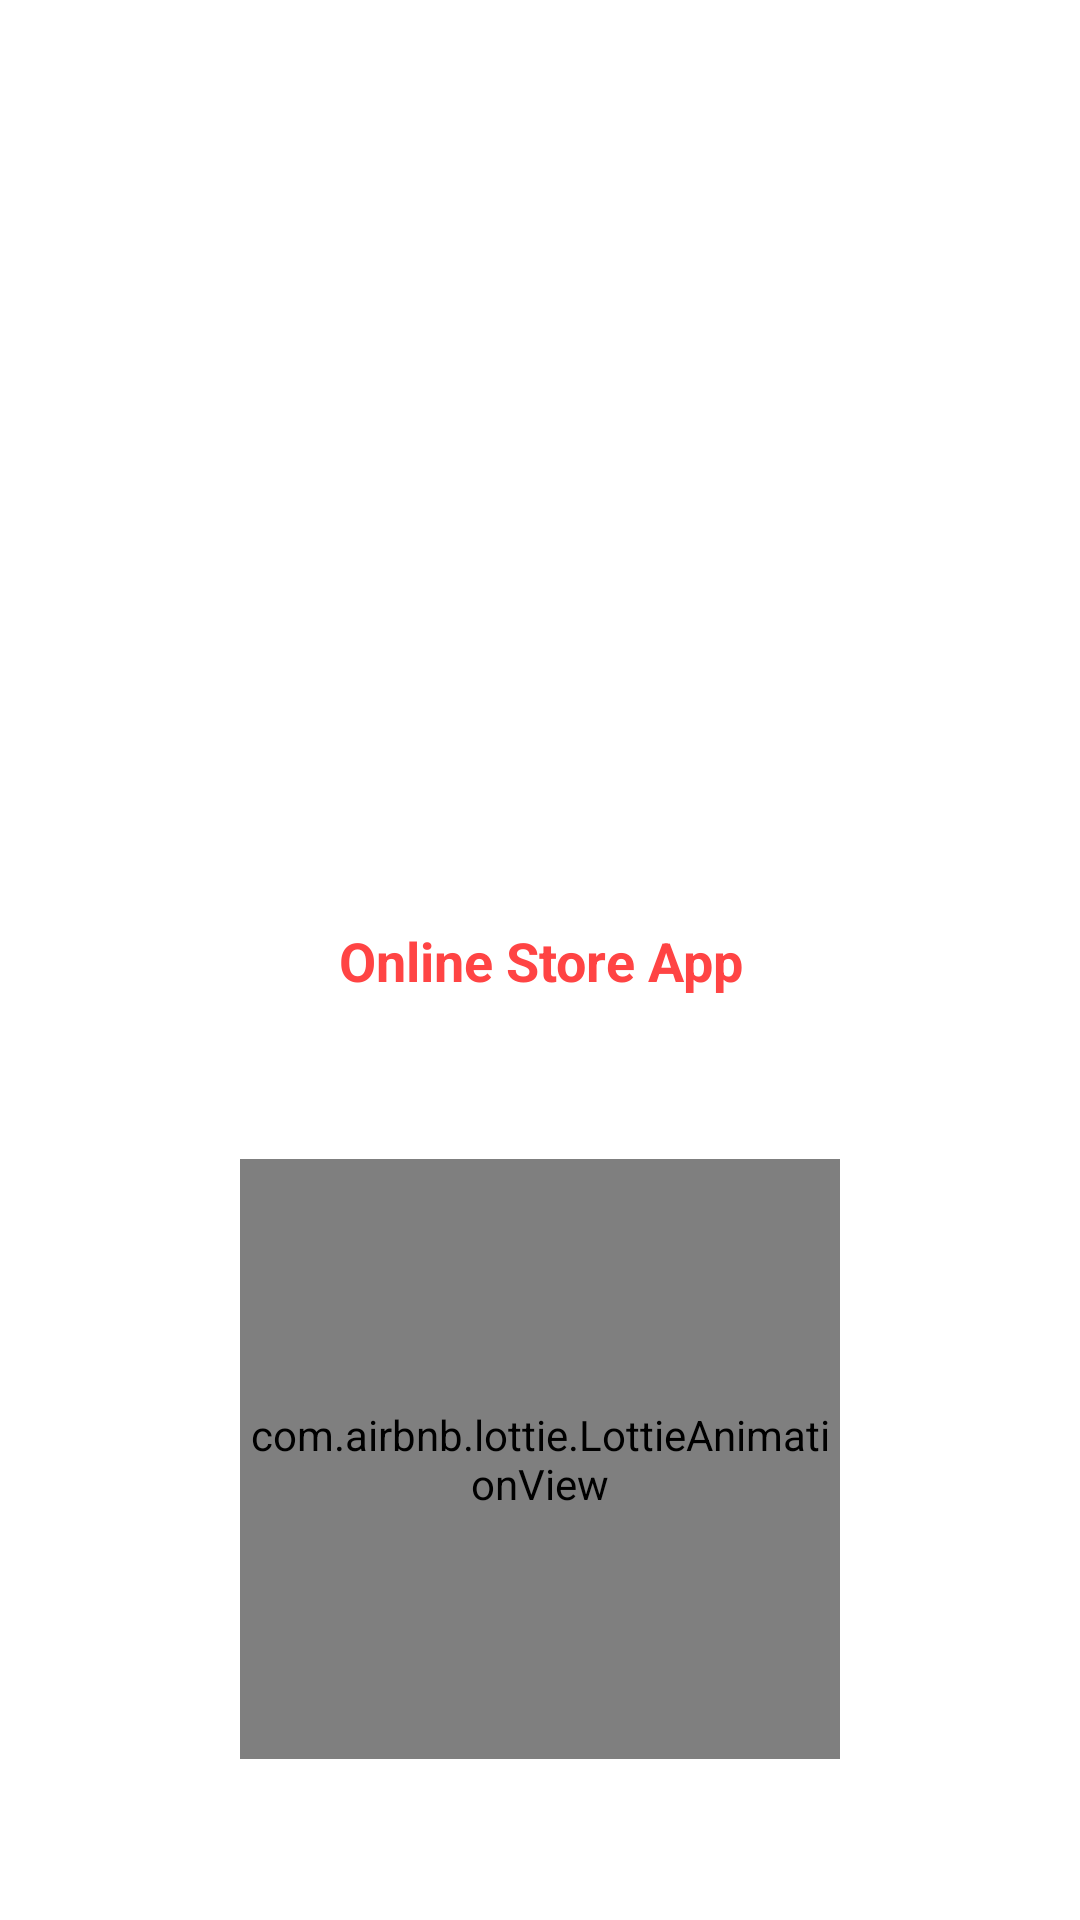

This screen was rendered from an Android layout file. Write that file and the resources it references.
<!-- AndroidManifest.xml: application theme Theme.OnlineStoreApp -->
<!-- res/layout/activity_splash.xml -->
<?xml version="1.0" encoding="utf-8"?>
<androidx.constraintlayout.widget.ConstraintLayout xmlns:android="http://schemas.android.com/apk/res/android"
    xmlns:app="http://schemas.android.com/apk/res-auto"
    xmlns:tools="http://schemas.android.com/tools"
    android:id="@+id/main"
    android:layout_width="match_parent"
    android:layout_height="match_parent"
    tools:context=".activity.SplashActivity">
    <TextView
        android:id="@+id/splashtext"
        app:layout_constraintTop_toTopOf="parent"
        app:layout_constraintBottom_toBottomOf="parent"
        android:textSize="18sp"
        android:textColor="@android:color/holo_red_light"
        android:textStyle="bold"
        android:text="Online Store App"
        android:gravity="center"
        android:layout_width="match_parent"
        android:layout_height="wrap_content"/>

    <com.airbnb.lottie.LottieAnimationView
        android:id="@+id/animation_view"
        android:layout_width="200dp"
        android:layout_height="200dp"
        app:layout_constraintBottom_toBottomOf="parent"
        app:layout_constraintTop_toBottomOf="@id/splashtext"
        app:layout_constraintStart_toStartOf="parent"
        app:layout_constraintEnd_toEndOf="parent"
        app:lottie_autoPlay="true"
        app:lottie_loop="true"
        app:lottie_rawRes="@raw/load" />

</androidx.constraintlayout.widget.ConstraintLayout>
<!-- resources referenced by this layout -->
<resources>
  <style name="Theme.OnlineStoreApp" parent="Theme.MaterialComponents.DayNight.NoActionBar">
          
          <item name="colorPrimary">@color/purple_500</item>
          <item name="colorPrimaryVariant">@color/purple_700</item>
          <item name="colorOnPrimary">@color/white</item>
          
          <item name="colorSecondary">@color/teal_200</item>
          <item name="colorSecondaryVariant">@color/teal_700</item>
          <item name="colorOnSecondary">@color/black</item>
          
          <item name="android:statusBarColor">?attr/colorPrimaryVariant</item>
          
      </style>
  <!-- not gathered from this repository: default colours our renderer supplied (Android Studio template values) -->
  <color name="purple_500">#FF6200EE</color>
  <color name="purple_700">#FF3700B3</color>
  <color name="teal_200">#FF03DAC5</color>
  <color name="teal_700">#FF018786</color>
  <color name="black">#FF000000</color>
  <color name="white">#FFFFFFFF</color>
</resources>
